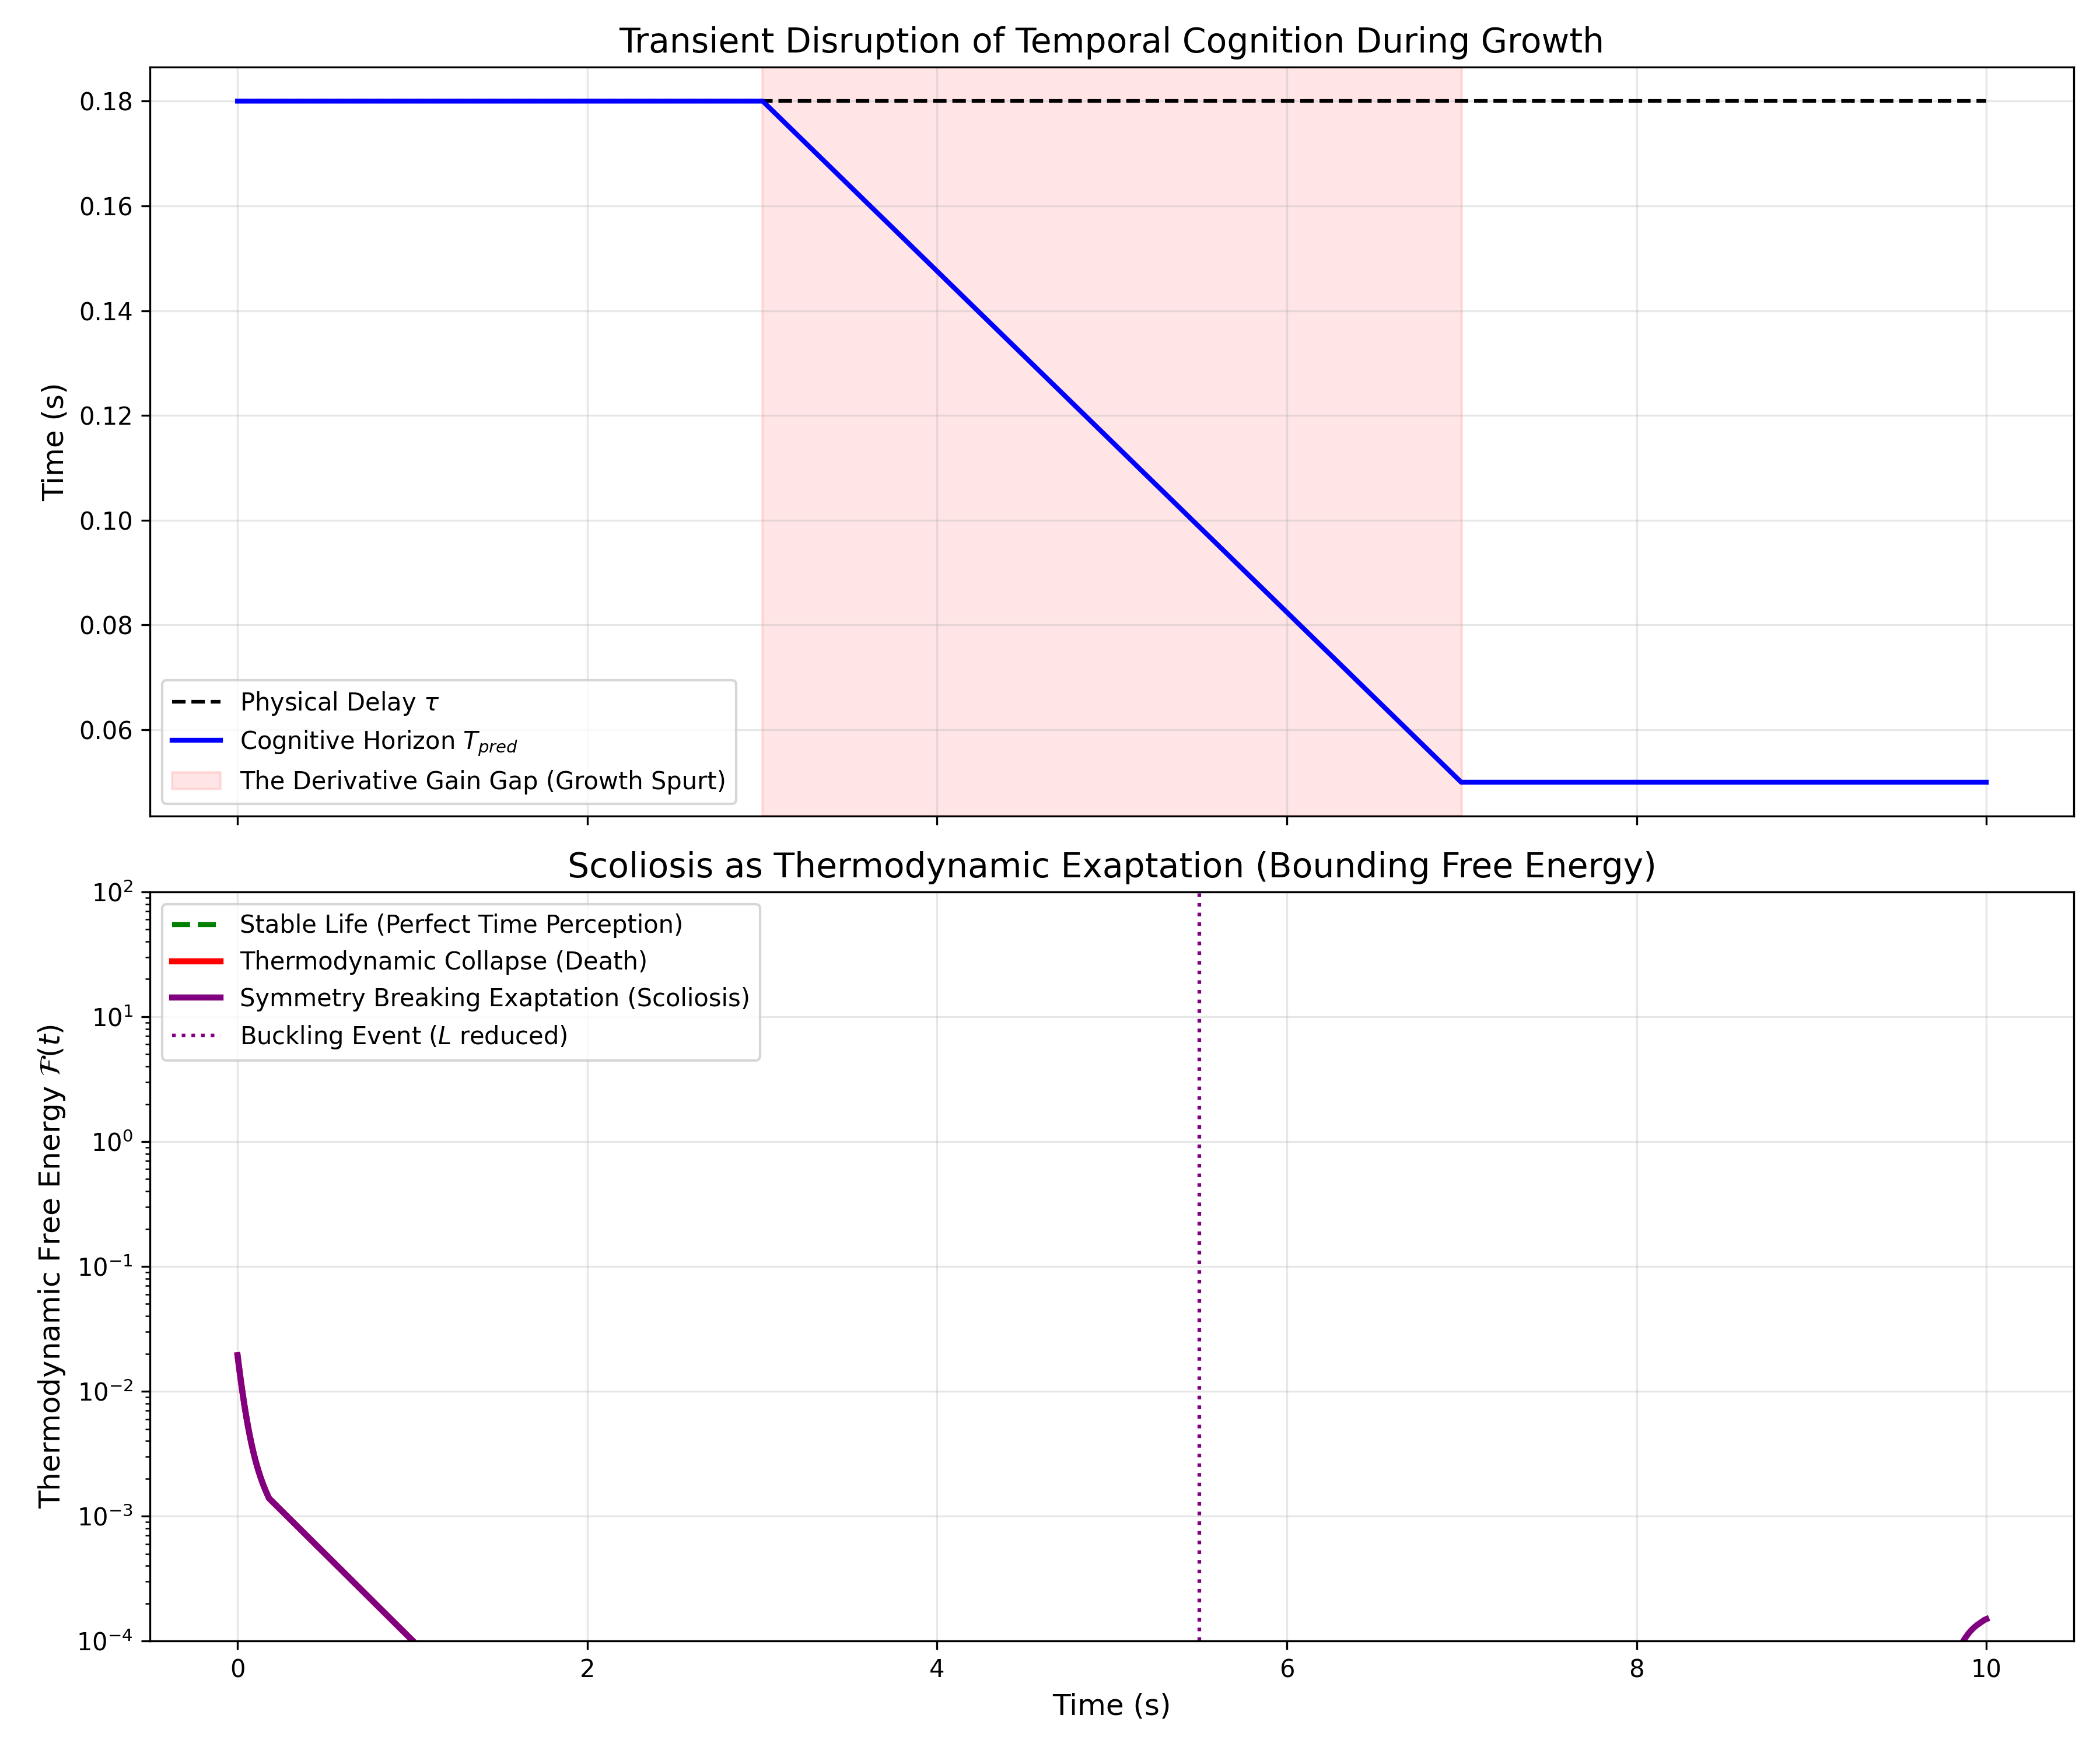

The table this chart was drawn from, first rows:
time, T_pred, F_ideal, F_death, F_scoliosis
0.0, 0.18, 0.01943, 0.01943, 0.01943
0.01001, 0.18, 0.01505, 0.01505, 0.01505
0.02002, 0.18, 0.01182, 0.01182, 0.01182
0.03003, 0.18, 0.009421, 0.009421, 0.009421
0.04004, 0.18, 0.00762, 0.00762, 0.00762
0.05005, 0.18, 0.006256, 0.006256, 0.006256
0.06006, 0.18, 0.005212, 0.005212, 0.005212
0.07007, 0.18, 0.004405, 0.004405, 0.004405
0.08008, 0.18, 0.003775, 0.003775, 0.003775
0.09009, 0.18, 0.003277, 0.003277, 0.003277
0.1001, 0.18, 0.002879, 0.002879, 0.002879
0.1101, 0.18, 0.002557, 0.002557, 0.002557
0.1201, 0.18, 0.002294, 0.002294, 0.002294
0.1301, 0.18, 0.002076, 0.002076, 0.002076
0.1401, 0.18, 0.001893, 0.001893, 0.001893
0.1502, 0.18, 0.001738, 0.001738, 0.001738
0.1602, 0.18, 0.001605, 0.001605, 0.001605
0.1702, 0.18, 0.00149, 0.00149, 0.00149
0.1802, 0.18, 0.001389, 0.001389, 0.001389
0.1902, 0.18, 0.001345, 0.001345, 0.001345
0.2002, 0.18, 0.001303, 0.001303, 0.001303
0.2102, 0.18, 0.001262, 0.001262, 0.001262
0.2202, 0.18, 0.001222, 0.001222, 0.001222
0.2302, 0.18, 0.001184, 0.001184, 0.001184
0.2402, 0.18, 0.001147, 0.001147, 0.001147
0.2503, 0.18, 0.001111, 0.001111, 0.001111
0.2603, 0.18, 0.001076, 0.001076, 0.001076
0.2703, 0.18, 0.001042, 0.001042, 0.001042
0.2803, 0.18, 0.001009, 0.001009, 0.001009
0.2903, 0.18, 0.0009773, 0.0009773, 0.0009773
0.3003, 0.18, 0.0009466, 0.0009466, 0.0009466
0.3103, 0.18, 0.0009168, 0.0009168, 0.0009168
0.3203, 0.18, 0.0008879, 0.0008879, 0.0008879
0.3303, 0.18, 0.00086, 0.00086, 0.00086
0.3403, 0.18, 0.000833, 0.000833, 0.000833
0.3504, 0.18, 0.0008067, 0.0008067, 0.0008067
0.3604, 0.18, 0.0007814, 0.0007814, 0.0007814
0.3704, 0.18, 0.0007568, 0.0007568, 0.0007568
0.3804, 0.18, 0.000733, 0.000733, 0.000733
0.3904, 0.18, 0.0007099, 0.0007099, 0.0007099
0.4004, 0.18, 0.0006875, 0.0006875, 0.0006875
0.4104, 0.18, 0.0006659, 0.0006659, 0.0006659
0.4204, 0.18, 0.0006449, 0.0006449, 0.0006449
0.4304, 0.18, 0.0006246, 0.0006246, 0.0006246
0.4404, 0.18, 0.000605, 0.000605, 0.000605
0.4505, 0.18, 0.0005859, 0.0005859, 0.0005859
0.4605, 0.18, 0.0005675, 0.0005675, 0.0005675
0.4705, 0.18, 0.0005496, 0.0005496, 0.0005496
0.4805, 0.18, 0.0005323, 0.0005323, 0.0005323
0.4905, 0.18, 0.0005155, 0.0005155, 0.0005155
0.5005, 0.18, 0.0004993, 0.0004993, 0.0004993
0.5105, 0.18, 0.0004836, 0.0004836, 0.0004836
0.5205, 0.18, 0.0004684, 0.0004684, 0.0004684
0.5305, 0.18, 0.0004536, 0.0004536, 0.0004536
0.5405, 0.18, 0.0004393, 0.0004393, 0.0004393
0.5506, 0.18, 0.0004255, 0.0004255, 0.0004255
0.5606, 0.18, 0.0004121, 0.0004121, 0.0004121
0.5706, 0.18, 0.0003991, 0.0003991, 0.0003991
0.5806, 0.18, 0.0003865, 0.0003865, 0.0003865
0.5906, 0.18, 0.0003743, 0.0003743, 0.0003743
... 940 more rows
